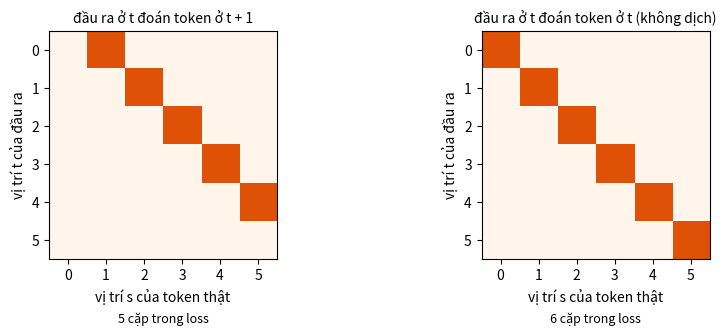
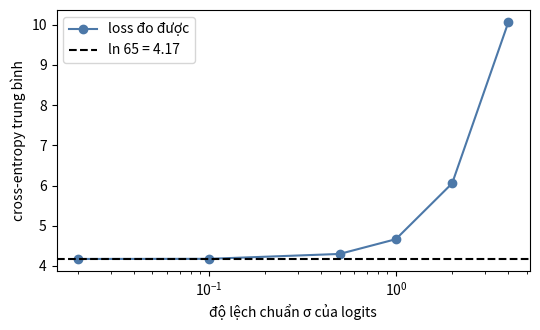
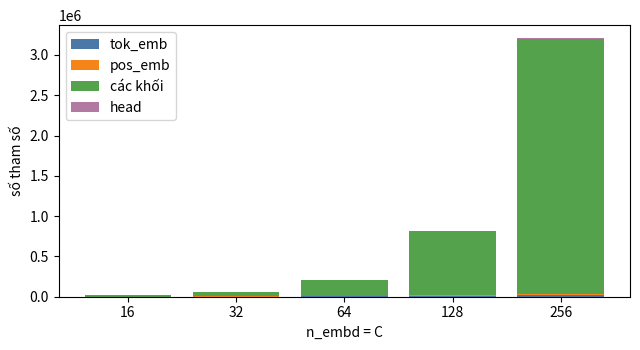

The script that saved these images, in order:
# %% [markdown]
# **Ai dự đoán ai?** GPT chạy một chuỗi `T` token và cho ra `T` vector logits. Hình dưới vẽ một chuỗi `T = 6`: hàng là vị trí `t` của *đầu ra*, cột là vị trí `s` của *token thật*. Ô cam là một cặp (đầu ra ở `t`, token thật ở `s`) được tính vào loss. Nhìn hai thứ: ô cam nằm trên đường chéo nào, và hàng nào, cột nào không có ô cam. Trước khi code, tự đếm: loss được tính trên bao nhiêu cặp, và loss "không dịch" (ô cam nằm ngay trên đường chéo chính) sai ở đâu?

# %%
import numpy as np
import matplotlib.pyplot as plt

T = 6
right = np.zeros((T, T))
for t_ in range(T - 1):
    right[t_, t_ + 1] = 1
same = np.eye(T)
fig, ax = plt.subplots(1, 2, figsize=(9, 3.6))
for a, grid, title in [(ax[0], right, "đầu ra ở t đoán token ở t + 1"), (ax[1], same, "đầu ra ở t đoán token ở t (không dịch)")]:
    a.imshow(grid, cmap="Oranges", vmin=0, vmax=1.4)
    a.set_title(title, fontsize=10)
    a.set_xlabel("vị trí s của token thật")
    a.set_ylabel("vị trí t của đầu ra")
    a.set_xticks(range(T))
    a.set_yticks(range(T))
    a.text(0.5, -0.28, f"{int(grid.sum())} cặp trong loss", transform=a.transAxes, ha="center", fontsize=9)
plt.tight_layout()
plt.show()

# %% [markdown]
# **Loss lúc khởi tạo.** Một mô hình chưa train với từ vựng `V = 65` nên có loss cỡ bao nhiêu? Hình dưới lấy logits ngẫu nhiên có độ lệch chuẩn `σ` rồi đo cross-entropy với nhãn ngẫu nhiên. Khi `σ` nhỏ, logits gần bằng nhau, phân phối gần đều. Đường đứt là `ln V`. Con số này là phép thử nhanh nhất trước khi train: loss lúc đầu lệch xa nó nghĩa là có chỗ sai.

# %%
rng = np.random.default_rng(0)
V = 65
sigmas = [0.02, 0.1, 0.5, 1.0, 2.0, 4.0]
losses = []
for s in sigmas:
    z = rng.normal(0, s, size=(4000, V))
    y = rng.integers(0, V, size=4000)
    z = z - z.max(axis=1, keepdims=True)
    logp = z - np.log(np.exp(z).sum(axis=1, keepdims=True))
    losses.append(-logp[np.arange(4000), y].mean())
fig, ax = plt.subplots(figsize=(5.5, 3.4))
ax.plot(sigmas, losses, "o-", color="#4c78a8", label="loss đo được")
ax.axhline(np.log(V), color="k", ls="--", label=f"ln {V} = {np.log(V):.2f}")
ax.set_xscale("log")
ax.set_xlabel("độ lệch chuẩn σ của logits")
ax.set_ylabel("cross-entropy trung bình")
ax.legend()
plt.tight_layout()
plt.show()

# %% [markdown]
# **Tham số nằm ở đâu?** Với `V = 65`, `block_size = 64`, `n_embd = C`, `n_layer = 4`: bảng embedding token và head mỗi cái `V·C`, bảng vị trí `block_size·C`, mỗi khối cỡ `12·C²` (attention `4C²`, MLP `8C²`) cộng một ít bias và LayerNorm. Hình dưới chia số tham số theo `C`. Để ý khi `C` lớn dần thì phần nào chiếm hết.

# %%
V, BS, L = 65, 64, 4
Cs = [16, 32, 64, 128, 256]
tok = [V * c for c in Cs]
pos = [BS * c for c in Cs]
head = [V * c for c in Cs]
blk = [L * (12 * c * c + 13 * c) for c in Cs]
fig, ax = plt.subplots(figsize=(6.5, 3.6))
bottom = np.zeros(len(Cs))
for name, vals, col in [("tok_emb", tok, "#4c78a8"), ("pos_emb", pos, "#f58518"), ("các khối", blk, "#54a24b"), ("head", head, "#b279a2")]:
    ax.bar([str(c) for c in Cs], vals, bottom=bottom, label=name, color=col)
    bottom += np.array(vals)
ax.set_xlabel("n_embd = C")
ax.set_ylabel("số tham số")
ax.legend()
plt.tight_layout()
plt.show()
